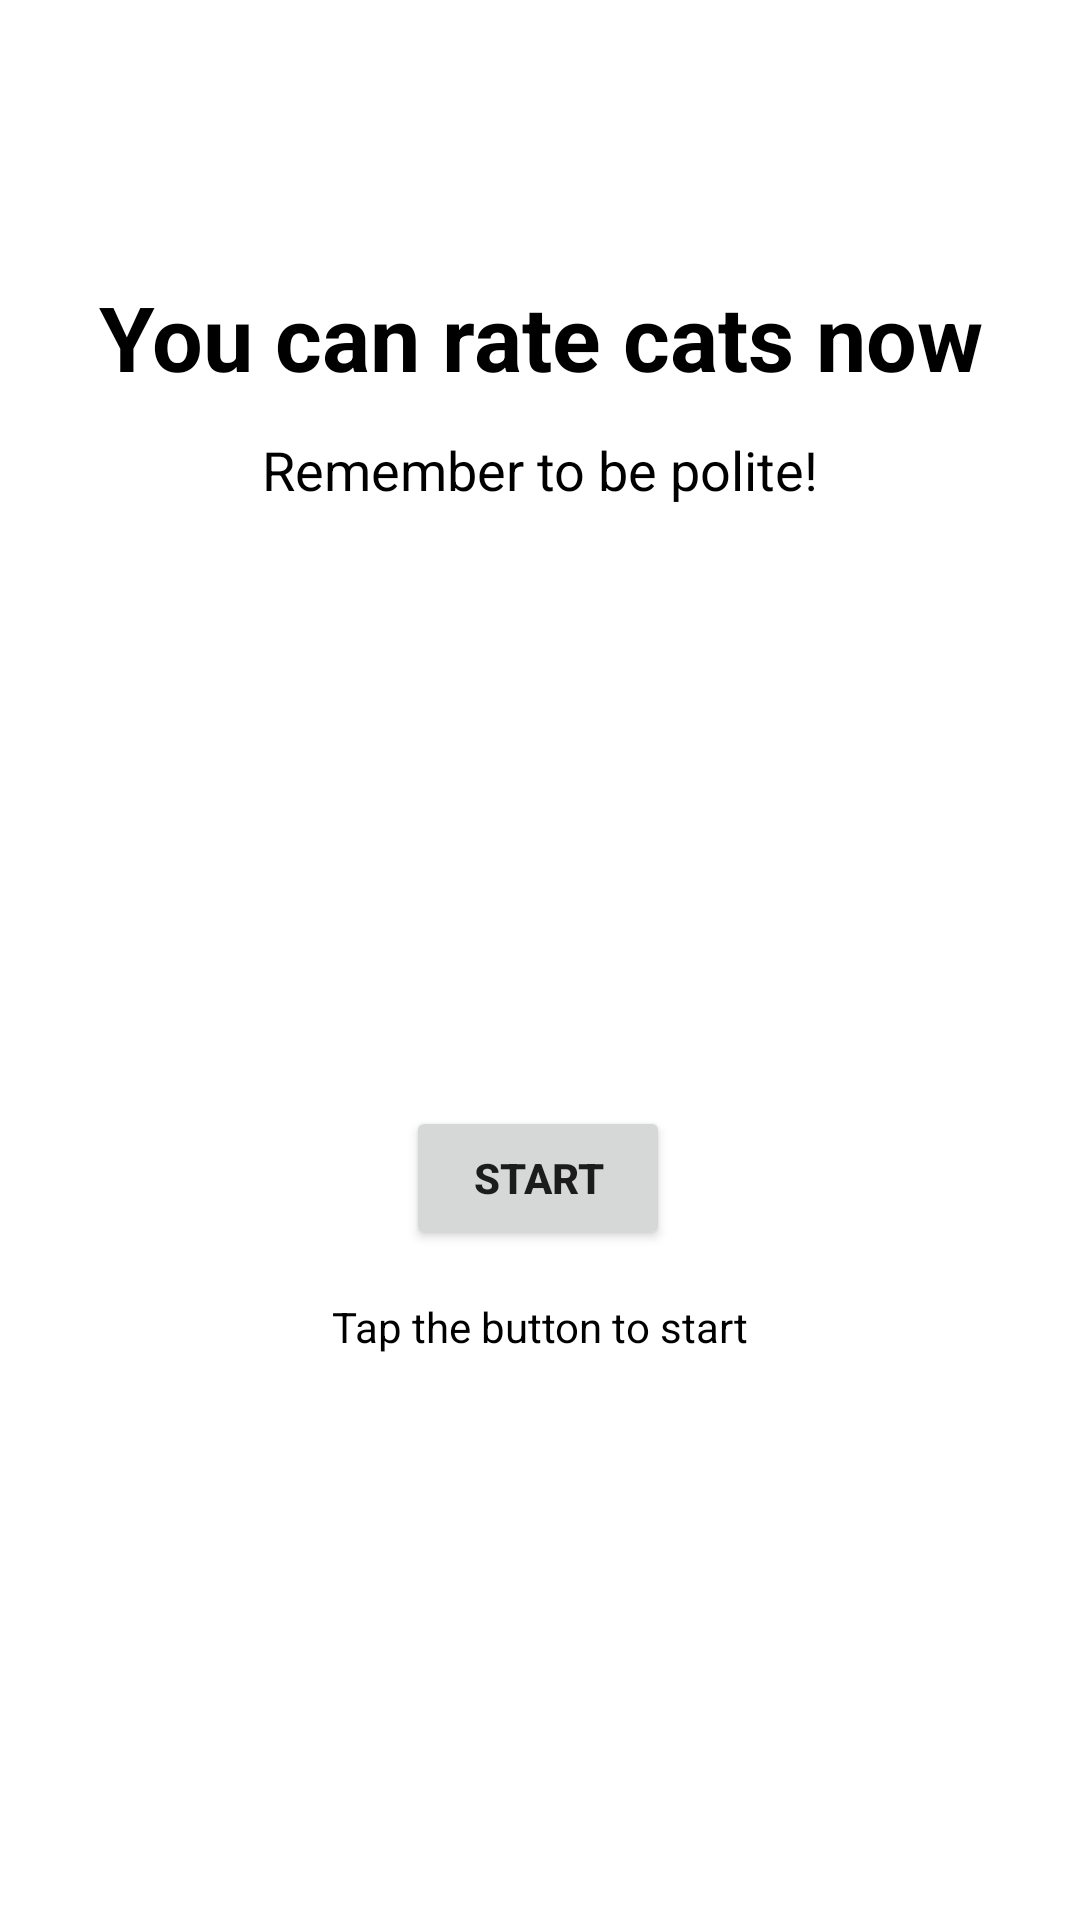

Reconstruct the res/layout file that produces this screen, plus the resources it refers to.
<!-- AndroidManifest.xml: application theme AppTheme -->
<!-- res/layout/fragment_start.xml -->
<?xml version="1.0" encoding="utf-8"?>
<layout xmlns:android="http://schemas.android.com/apk/res/android"
    xmlns:app="http://schemas.android.com/apk/res-auto"
    xmlns:tools="http://schemas.android.com/tools">

        <androidx.constraintlayout.widget.ConstraintLayout
            android:layout_width="match_parent"
            android:layout_height="match_parent"
            tools:context=".fragment.StartFragment"
            android:background="#FFFFFF">

                <TextView
                    android:id="@+id/start_heading"
                    android:layout_width="wrap_content"
                    android:layout_height="wrap_content"
                    android:layout_marginTop="92dp"
                    android:gravity="center"
                    android:text="@string/start_fragment_heading"
                    android:textStyle="bold"
                    android:textColor="@color/headerColor"
                    android:textSize="30sp"
                    app:layout_constraintEnd_toEndOf="parent"
                    app:layout_constraintStart_toStartOf="parent"
                    app:layout_constraintTop_toTopOf="parent" />

                <TextView
                    android:id="@+id/reminder_text"
                    android:layout_width="wrap_content"
                    android:layout_height="wrap_content"
                    android:layout_marginTop="12dp"
                    android:text="@string/reminder_message"
                    android:textSize="18sp"
                    android:textColor="@color/headerColor"
                    app:layout_constraintEnd_toEndOf="parent"
                    app:layout_constraintStart_toStartOf="parent"
                    app:layout_constraintTop_toBottomOf="@+id/start_heading" />

                <Button
                    android:id="@+id/start_button"
                    android:layout_width="wrap_content"
                    android:layout_height="wrap_content"
                    android:layout_marginTop="200dp"
                    android:textStyle="bold"
                    android:text="@string/start_button_label"
                    app:layout_constraintEnd_toEndOf="parent"
                    app:layout_constraintHorizontal_bias="0.498"
                    app:layout_constraintStart_toStartOf="parent"
                    app:layout_constraintTop_toBottomOf="@+id/reminder_text" />

                <TextView
                    android:id="@+id/instructions"
                    android:layout_width="wrap_content"
                    android:layout_height="wrap_content"
                    android:layout_marginTop="16dp"
                    android:text="@string/start_fragment_instructions"
                    android:textColor="@color/headerColor"
                    app:layout_constraintBottom_toBottomOf="parent"
                    app:layout_constraintEnd_toEndOf="parent"
                    app:layout_constraintStart_toStartOf="parent"
                    app:layout_constraintTop_toBottomOf="@+id/start_button"
                    app:layout_constraintVertical_bias="0.0" />

        </androidx.constraintlayout.widget.ConstraintLayout>
</layout>
<!-- resources referenced by this layout -->
<resources>
  <color name="headerColor">#000000</color>
  <string name="reminder_message">Remember to be polite!</string>
  <string name="start_button_label">Start</string>
  <string name="start_fragment_heading">You can rate cats now</string>
  <string name="start_fragment_instructions">Tap the button to start</string>
  <style name="AppTheme" parent="Theme.AppCompat.Light.DarkActionBar">
          <item name="colorPrimary">@color/colorPrimary</item>
          <item name="colorPrimaryDark">@color/colorPrimaryDark</item>
          <item name="colorAccent">#F4B906</item>
      </style>
  <color name="colorPrimary">#008577</color>
  <color name="colorPrimaryDark">#00574B</color>
</resources>
